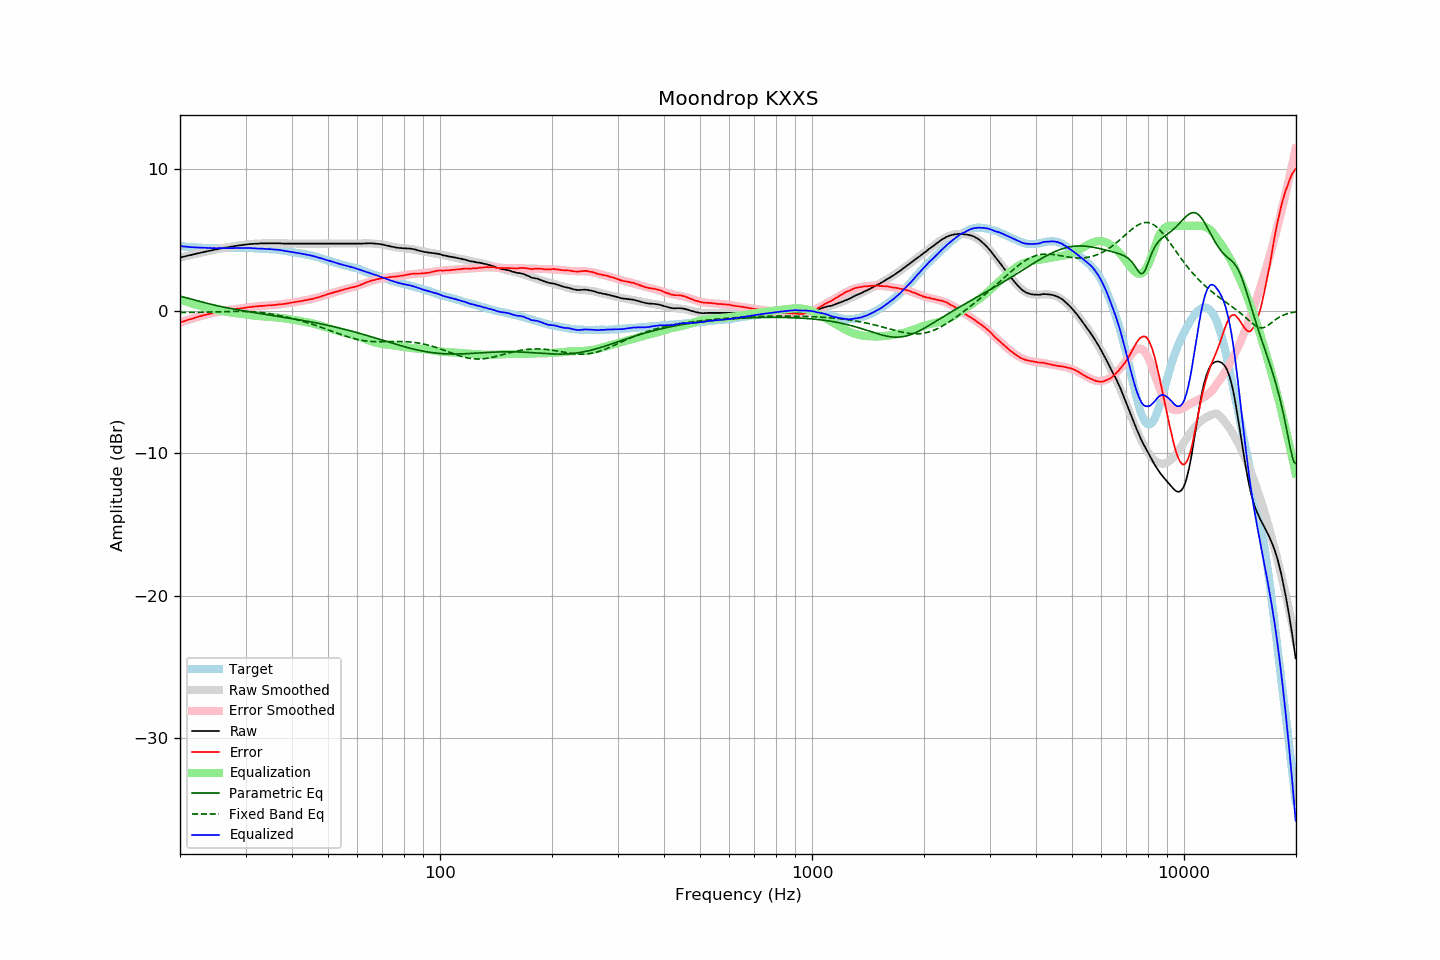

The table this chart was drawn from, first rows:
frequency, raw, error, smoothed, error_smoothed, equalization, parametric_eq, fixed_band_eq, equalized_raw, equalized_smoothed, target
20.00, 3.77, -0.81, 3.76, -0.81, 0.81, 1.05, -0.10, 4.57, 4.57, 4.57
20.20, 3.80, -0.77, 3.79, -0.77, 0.77, 1.02, -0.10, 4.56, 4.56, 4.56
20.40, 3.82, -0.73, 3.82, -0.73, 0.73, 0.99, -0.10, 4.55, 4.55, 4.55
20.61, 3.84, -0.70, 3.85, -0.69, 0.69, 0.96, -0.10, 4.54, 4.54, 4.54
20.81, 3.88, -0.64, 3.87, -0.65, 0.65, 0.93, -0.10, 4.53, 4.53, 4.52
21.02, 3.90, -0.61, 3.90, -0.62, 0.62, 0.90, -0.09, 4.51, 4.52, 4.51
21.23, 3.93, -0.57, 3.93, -0.58, 0.58, 0.87, -0.09, 4.51, 4.51, 4.50
21.44, 3.95, -0.56, 3.95, -0.54, 0.54, 0.84, -0.09, 4.49, 4.50, 4.51
21.66, 3.97, -0.51, 3.98, -0.51, 0.51, 0.81, -0.09, 4.48, 4.49, 4.49
21.87, 4.01, -0.48, 4.00, -0.48, 0.48, 0.78, -0.09, 4.48, 4.48, 4.49
22.09, 4.03, -0.44, 4.03, -0.44, 0.44, 0.75, -0.08, 4.47, 4.47, 4.47
22.31, 4.06, -0.41, 4.05, -0.41, 0.41, 0.72, -0.08, 4.47, 4.46, 4.47
22.54, 4.08, -0.37, 4.08, -0.38, 0.38, 0.69, -0.08, 4.46, 4.46, 4.46
22.76, 4.11, -0.35, 4.11, -0.35, 0.35, 0.66, -0.08, 4.45, 4.45, 4.46
22.99, 4.14, -0.31, 4.13, -0.32, 0.32, 0.63, -0.07, 4.45, 4.45, 4.45
23.22, 4.16, -0.28, 4.16, -0.29, 0.29, 0.60, -0.07, 4.44, 4.44, 4.43
23.45, 4.19, -0.26, 4.18, -0.26, 0.26, 0.57, -0.07, 4.44, 4.44, 4.44
23.69, 4.21, -0.23, 4.21, -0.23, 0.23, 0.54, -0.07, 4.43, 4.44, 4.43
23.92, 4.23, -0.20, 4.23, -0.20, 0.20, 0.51, -0.06, 4.43, 4.43, 4.42
24.16, 4.26, -0.18, 4.26, -0.17, 0.17, 0.49, -0.06, 4.43, 4.43, 4.43
24.40, 4.28, -0.16, 4.28, -0.15, 0.15, 0.46, -0.06, 4.42, 4.43, 4.43
24.65, 4.31, -0.13, 4.30, -0.12, 0.12, 0.43, -0.05, 4.43, 4.43, 4.43
24.89, 4.33, -0.10, 4.33, -0.10, 0.10, 0.41, -0.05, 4.42, 4.42, 4.43
25.14, 4.35, -0.07, 4.35, -0.07, 0.07, 0.38, -0.05, 4.42, 4.42, 4.42
25.39, 4.38, -0.04, 4.37, -0.05, 0.05, 0.36, -0.04, 4.43, 4.42, 4.42
25.65, 4.40, -0.02, 4.39, -0.03, 0.03, 0.33, -0.04, 4.42, 4.42, 4.42
25.91, 4.41, -0.00, 4.41, -0.01, 0.01, 0.31, -0.04, 4.42, 4.42, 4.42
26.16, 4.44, 0.01, 4.44, 0.01, -0.01, 0.28, -0.03, 4.42, 4.42, 4.43
26.43, 4.46, 0.03, 4.46, 0.03, -0.03, 0.26, -0.03, 4.42, 4.42, 4.43
26.69, 4.48, 0.05, 4.48, 0.05, -0.05, 0.24, -0.03, 4.42, 4.42, 4.42
26.96, 4.50, 0.07, 4.50, 0.07, -0.07, 0.21, -0.03, 4.42, 4.42, 4.42
27.23, 4.52, 0.09, 4.51, 0.09, -0.09, 0.19, -0.02, 4.43, 4.43, 4.42
27.50, 4.54, 0.11, 4.53, 0.10, -0.10, 0.17, -0.02, 4.43, 4.43, 4.42
27.77, 4.55, 0.12, 4.55, 0.12, -0.12, 0.15, -0.02, 4.43, 4.43, 4.43
28.05, 4.57, 0.14, 4.57, 0.13, -0.13, 0.13, -0.02, 4.43, 4.43, 4.43
28.33, 4.59, 0.15, 4.59, 0.15, -0.15, 0.11, -0.02, 4.43, 4.43, 4.44
28.62, 4.61, 0.17, 4.60, 0.17, -0.17, 0.09, -0.02, 4.44, 4.44, 4.44
28.90, 4.62, 0.17, 4.62, 0.18, -0.18, 0.07, -0.02, 4.43, 4.44, 4.44
29.19, 4.64, 0.19, 4.64, 0.20, -0.20, 0.05, -0.02, 4.44, 4.44, 4.44
29.48, 4.65, 0.20, 4.65, 0.21, -0.21, 0.03, -0.02, 4.43, 4.44, 4.44
29.78, 4.67, 0.22, 4.66, 0.23, -0.23, 0.01, -0.02, 4.44, 4.44, 4.44
30.08, 4.68, 0.24, 4.68, 0.24, -0.24, -0.01, -0.03, 4.43, 4.43, 4.44
30.38, 4.70, 0.27, 4.69, 0.26, -0.26, -0.03, -0.03, 4.44, 4.43, 4.43
30.68, 4.71, 0.28, 4.70, 0.27, -0.27, -0.05, -0.04, 4.43, 4.43, 4.43
30.99, 4.72, 0.29, 4.71, 0.29, -0.29, -0.07, -0.04, 4.43, 4.42, 4.42
31.30, 4.73, 0.30, 4.72, 0.30, -0.30, -0.08, -0.05, 4.43, 4.42, 4.42
31.61, 4.73, 0.31, 4.73, 0.31, -0.31, -0.10, -0.06, 4.41, 4.41, 4.42
31.93, 4.74, 0.34, 4.73, 0.33, -0.33, -0.12, -0.07, 4.41, 4.41, 4.40
32.24, 4.74, 0.33, 4.74, 0.34, -0.34, -0.14, -0.08, 4.40, 4.40, 4.41
32.57, 4.75, 0.35, 4.75, 0.35, -0.35, -0.16, -0.09, 4.40, 4.40, 4.39
32.89, 4.76, 0.36, 4.75, 0.36, -0.36, -0.17, -0.10, 4.40, 4.39, 4.39
33.22, 4.76, 0.37, 4.75, 0.37, -0.37, -0.19, -0.11, 4.39, 4.39, 4.39
33.55, 4.76, 0.37, 4.76, 0.38, -0.38, -0.21, -0.12, 4.38, 4.38, 4.39
33.89, 4.76, 0.38, 4.76, 0.38, -0.38, -0.23, -0.14, 4.37, 4.38, 4.37
34.23, 4.76, 0.39, 4.76, 0.39, -0.39, -0.24, -0.15, 4.36, 4.37, 4.36
34.57, 4.77, 0.41, 4.76, 0.40, -0.40, -0.26, -0.17, 4.36, 4.36, 4.36
34.92, 4.77, 0.42, 4.76, 0.41, -0.41, -0.28, -0.19, 4.36, 4.35, 4.35
35.27, 4.77, 0.40, 4.76, 0.42, -0.42, -0.30, -0.21, 4.35, 4.35, 4.36
35.62, 4.77, 0.43, 4.76, 0.43, -0.43, -0.31, -0.23, 4.34, 4.34, 4.34
35.97, 4.77, 0.43, 4.76, 0.44, -0.44, -0.33, -0.25, 4.33, 4.33, 4.34
... 635 more rows
